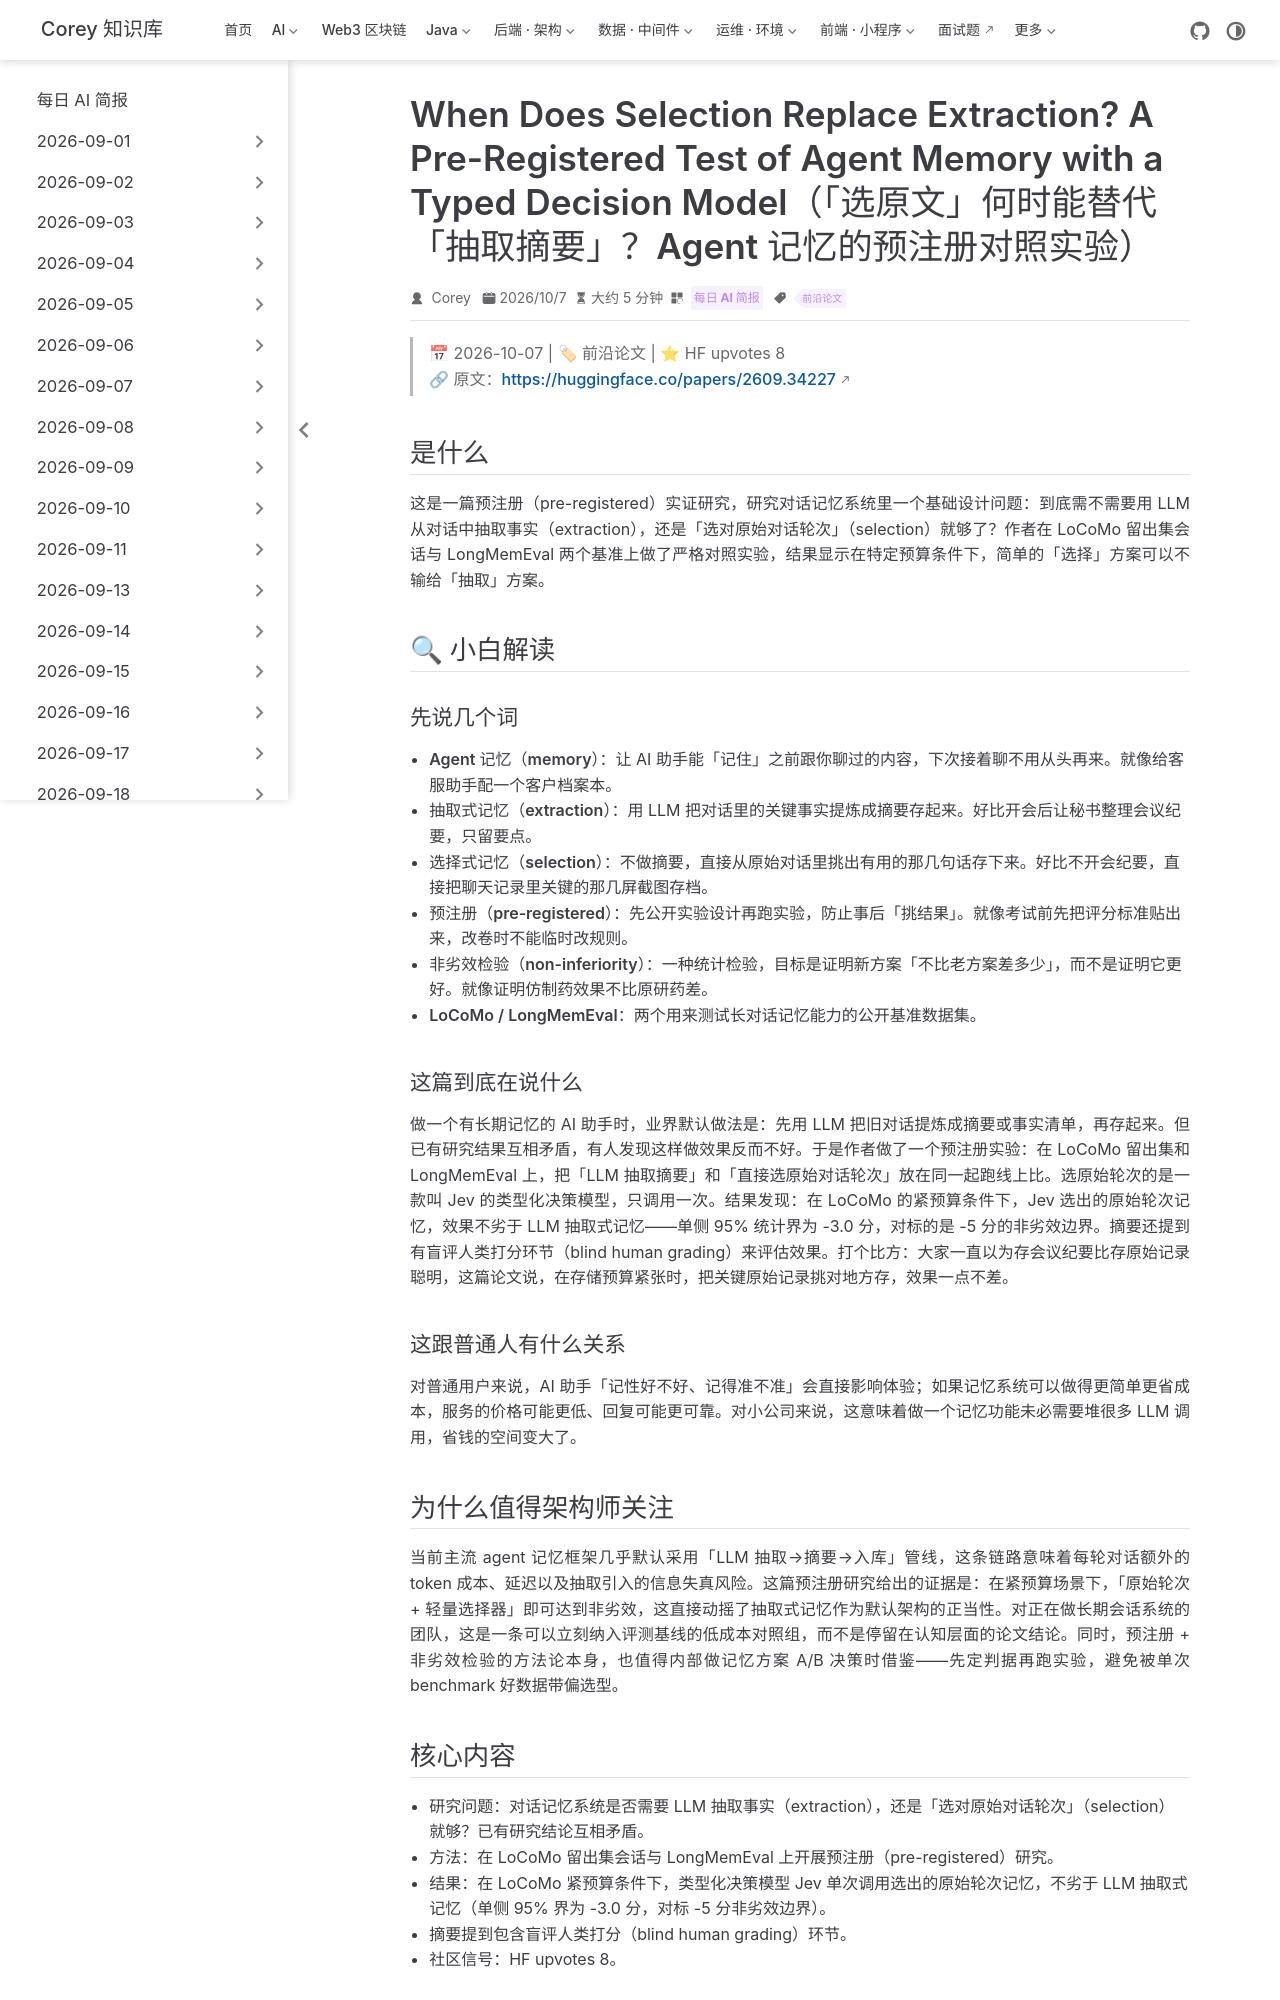

repository: code-corey/code-corey.github.io · page: News/2026-10-07/06-ai-agent-memory-selection-vs-extraction.html · generator: jekyll

---
title: "When Does Selection Replace Extraction? A Pre-Registered Test of Agent Memory with a Typed Decision Model（「选原文」何时能替代「抽取摘要」？Agent 记忆的预注册对照实验）"
shortTitle: "Agent记忆：选择替代抽取"
sidebarGroup: "2026-10-07"
order: 6
date: 2026-10-07
category:
  - "每日 AI 简报"
tag:
  - "前沿论文"
description: "预注册实证研究显示：在严格预算下，用类型化决策模型直接挑选原始对话轮次做记忆，效果不劣于 LLM 抽取式记忆，挑战抽取式记忆的默认设计。"
---

# When Does Selection Replace Extraction? A Pre-Registered Test of Agent Memory with a Typed Decision Model（「选原文」何时能替代「抽取摘要」？Agent 记忆的预注册对照实验）

> 📅 2026-10-07 | 🏷 前沿论文 | ⭐ HF upvotes 8
> 🔗 原文：https://huggingface.co/papers/2609.34227

## 是什么

这是一篇预注册（pre-registered）实证研究，研究对话记忆系统里一个基础设计问题：到底需不需要用 LLM 从对话中抽取事实（extraction），还是「选对原始对话轮次」（selection）就够了？作者在 LoCoMo 留出集会话与 LongMemEval 两个基准上做了严格对照实验，结果显示在特定预算条件下，简单的「选择」方案可以不输给「抽取」方案。

## 🔍 小白解读

### 先说几个词

- **Agent 记忆（memory）**：让 AI 助手能「记住」之前跟你聊过的内容，下次接着聊不用从头再来。就像给客服助手配一个客户档案本。
- **抽取式记忆（extraction）**：用 LLM 把对话里的关键事实提炼成摘要存起来。好比开会后让秘书整理会议纪要，只留要点。
- **选择式记忆（selection）**：不做摘要，直接从原始对话里挑出有用的那几句话存下来。好比不开会纪要，直接把聊天记录里关键的那几屏截图存档。
- **预注册（pre-registered）**：先公开实验设计再跑实验，防止事后「挑结果」。就像考试前先把评分标准贴出来，改卷时不能临时改规则。
- **非劣效检验（non-inferiority）**：一种统计检验，目标是证明新方案「不比老方案差多少」，而不是证明它更好。就像证明仿制药效果不比原研药差。
- **LoCoMo / LongMemEval**：两个用来测试长对话记忆能力的公开基准数据集。

### 这篇到底在说什么

做一个有长期记忆的 AI 助手时，业界默认做法是：先用 LLM 把旧对话提炼成摘要或事实清单，再存起来。但已有研究结果互相矛盾，有人发现这样做效果反而不好。于是作者做了一个预注册实验：在 LoCoMo 留出集和 LongMemEval 上，把「LLM 抽取摘要」和「直接选原始对话轮次」放在同一起跑线上比。选原始轮次的是一款叫 Jev 的类型化决策模型，只调用一次。结果发现：在 LoCoMo 的紧预算条件下，Jev 选出的原始轮次记忆，效果不劣于 LLM 抽取式记忆——单侧 95% 统计界为 -3.0 分，对标的是 -5 分的非劣效边界。摘要还提到有盲评人类打分环节（blind human grading）来评估效果。打个比方：大家一直以为存会议纪要比存原始记录聪明，这篇论文说，在存储预算紧张时，把关键原始记录挑对地方存，效果一点不差。

### 这跟普通人有什么关系

对普通用户来说，AI 助手「记性好不好、记得准不准」会直接影响体验；如果记忆系统可以做得更简单更省成本，服务的价格可能更低、回复可能更可靠。对小公司来说，这意味着做一个记忆功能未必需要堆很多 LLM 调用，省钱的空间变大了。

## 为什么值得架构师关注

当前主流 agent 记忆框架几乎默认采用「LLM 抽取→摘要→入库」管线，这条链路意味着每轮对话额外的 token 成本、延迟以及抽取引入的信息失真风险。这篇预注册研究给出的证据是：在紧预算场景下，「原始轮次 + 轻量选择器」即可达到非劣效，这直接动摇了抽取式记忆作为默认架构的正当性。对正在做长期会话系统的团队，这是一条可以立刻纳入评测基线的低成本对照组，而不是停留在认知层面的论文结论。同时，预注册 + 非劣效检验的方法论本身，也值得内部做记忆方案 A/B 决策时借鉴——先定判据再跑实验，避免被单次 benchmark 好数据带偏选型。
